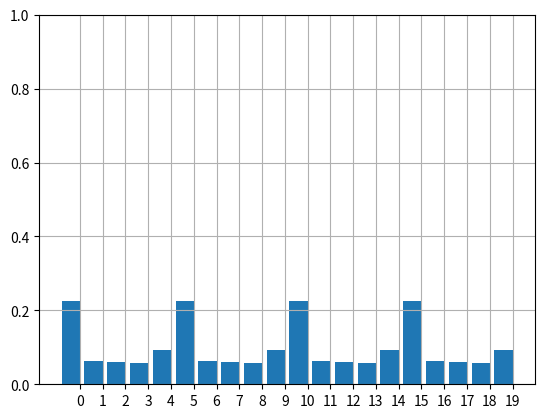

This figure's Python source:
# -*- coding: utf-8 -*-
"""
Created on Fri May  2 12:21:40 2014

[redacted]
"""
import matplotlib.pyplot as plt
import numpy as np

def plot(pos, ylim=(0,1), title=None):
    plt.cla()
    ax = plt.gca()
    x = np.arange(len(pos))
    ax.bar(x, pos)
    if ylim:
        plt.ylim(ylim)
    plt.xticks(x+0.4, x)
    plt.grid()
    if title is not None:
        plt.title(title)


if __name__ == "__main__":
    p = [0.2245871, 0.06288015, 0.06109133, 0.0581008, 0.09334062, 0.2245871,
     0.06288015, 0.06109133, 0.0581008,  0.09334062]*2
    plot(p)